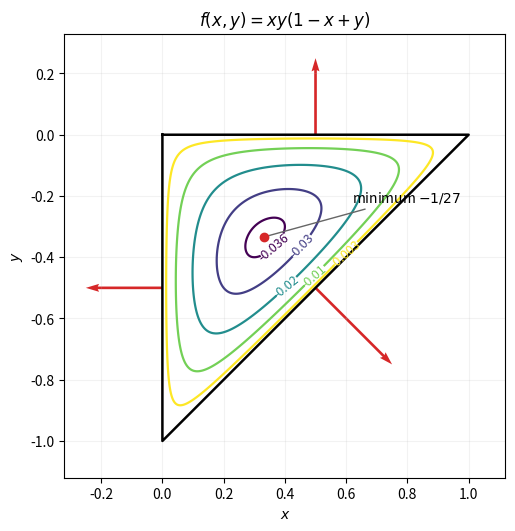

Source code (Python): (Note: this script raises an exception after producing the figure.)
"""Original level curves and gradients for the triangular cubic."""
from pathlib import Path
import matplotlib
matplotlib.use("Agg")
import matplotlib.pyplot as plt
import numpy as np

x = np.linspace(0, 1, 550)
y = np.linspace(-1, 0, 550)
xx, yy = np.meshgrid(x, y)
f = np.ma.masked_where(yy < xx - 1, xx * yy * (1 - xx + yy))
fig, ax = plt.subplots(figsize=(6, 5.2), layout="constrained")
levels = [-0.036, -0.03, -0.02, -0.01, -0.003]
cs = ax.contour(xx, yy, f, levels=levels, cmap="viridis", linewidths=1.6)
ax.clabel(cs, fontsize=9, fmt="%g")
ax.plot([0, 1, 0, 0], [0, 0, -1, 0], color="black", lw=1.8)
points = np.array([[0.5, 0], [0.5, -0.5], [0, -0.5]])
grads = np.array([[0, 0.25], [0.25, -0.25], [-0.25, 0]])
ax.quiver(points[:, 0], points[:, 1], grads[:, 0], grads[:, 1],
          angles="xy", scale_units="xy", scale=1, color="tab:red", width=0.006)
ax.scatter([1/3], [-1/3], color="tab:red", s=36, zorder=5)
ax.annotate(r"minimum $-1/27$", (1/3, -1/3), (0.62, -0.22),
            arrowprops={"arrowstyle": "-", "color": "0.4"}, fontsize=10)
ax.set(xlim=(-0.32, 1.12), ylim=(-1.12, 0.33), aspect="equal",
       xlabel="$x$", ylabel="$y$", title=r"$f(x,y)=xy(1-x+y)$")
ax.grid(alpha=0.16)
fig.savefig(Path(__file__).with_suffix(".png").name, dpi=120, facecolor="white")
